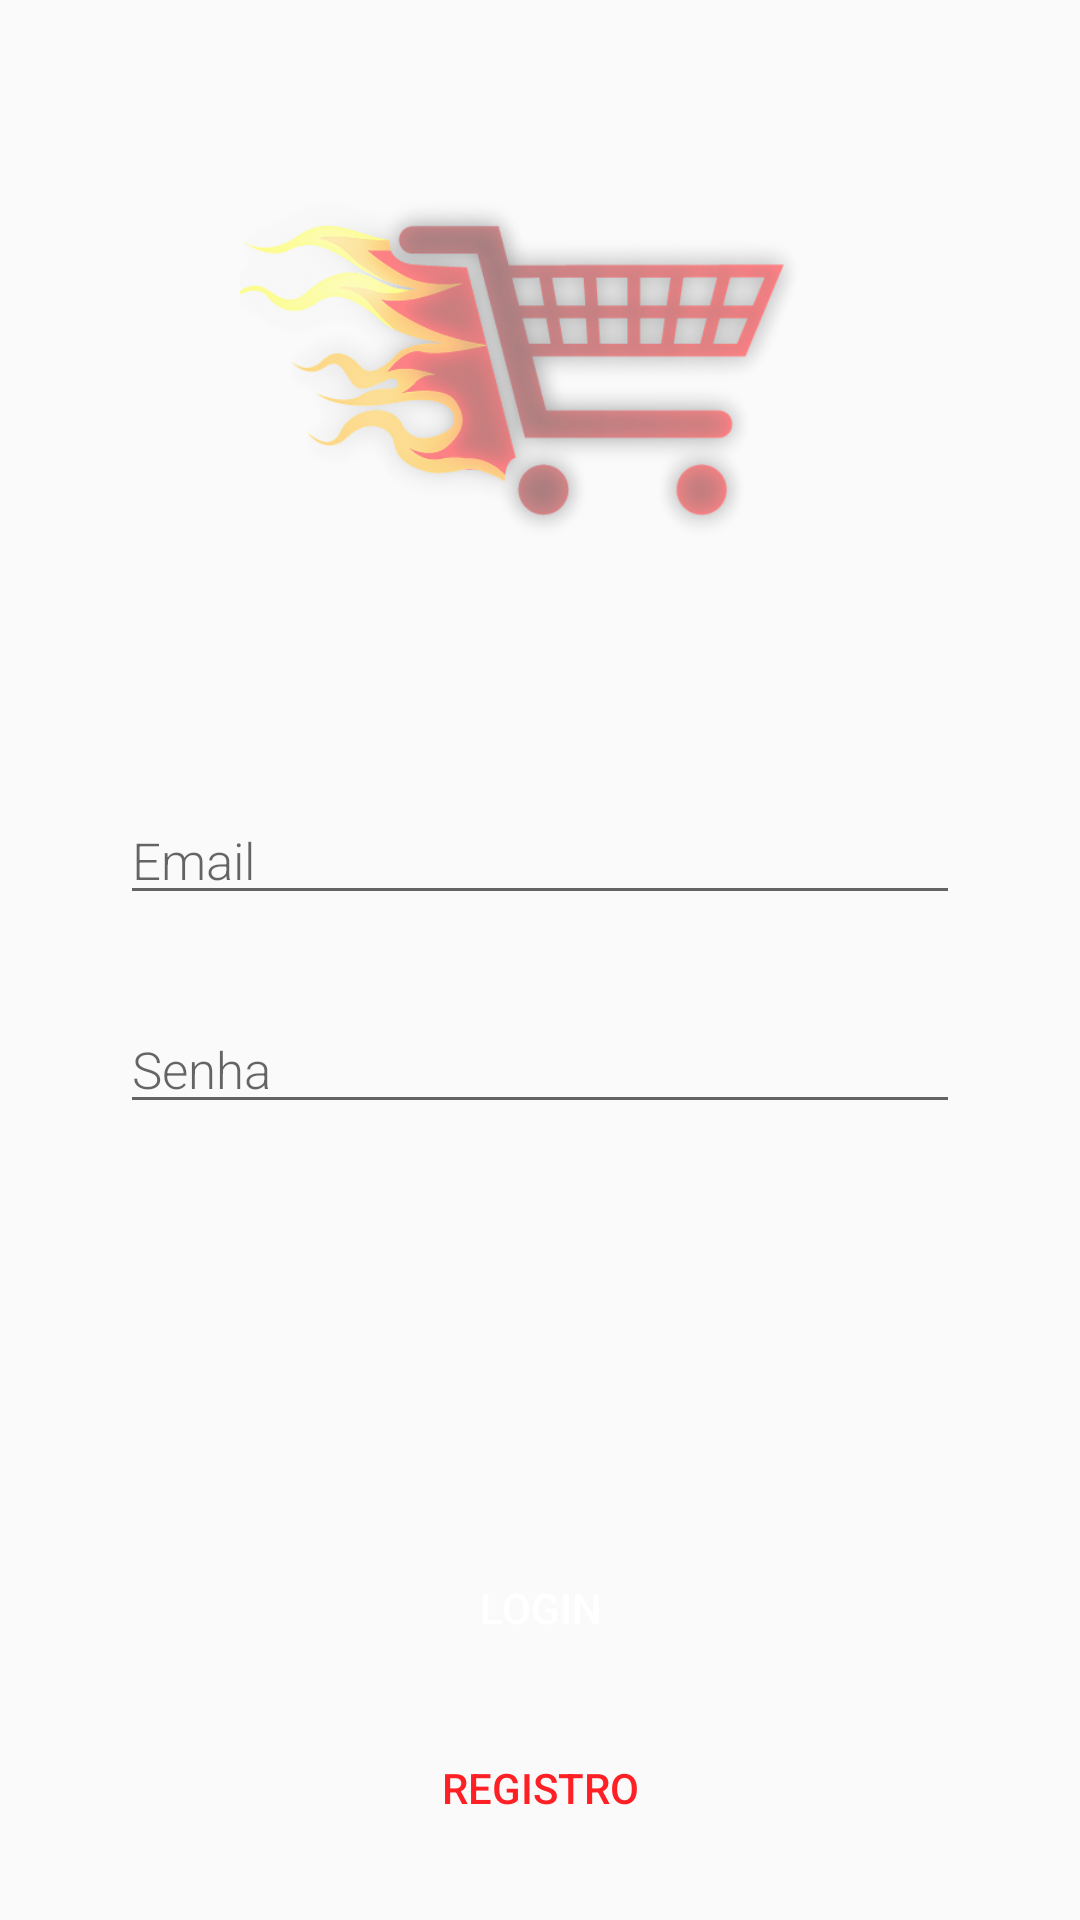

Layout XML and referenced resources for this Android screen:
<!-- AndroidManifest.xml: application theme AppTheme -->
<!-- res/layout/activity_login.xml -->
<?xml version="1.0" encoding="utf-8"?>
<androidx.constraintlayout.widget.ConstraintLayout xmlns:android="http://schemas.android.com/apk/res/android"
    xmlns:tools="http://schemas.android.com/tools"
    android:layout_width="match_parent"
    android:layout_height="match_parent">

    <RelativeLayout
        android:layout_width="match_parent"
        android:layout_height="match_parent">

        <RelativeLayout
            android:layout_width="match_parent"
            android:layout_height="wrap_content"
            android:layout_centerVertical="true"
            android:layout_marginLeft="40dp"
            android:layout_marginRight="40dp">

            <EditText
                android:id="@+id/email"
                android:layout_width="match_parent"
                android:layout_height="wrap_content"
                android:fontFamily="sans-serif-light"
                android:hint="Email"
                android:inputType="textEmailAddress"
                android:textColor="#000000"
                android:textSize="17sp" />

            <EditText
                android:id="@+id/senha"
                android:layout_width="match_parent"
                android:layout_height="wrap_content"
                android:layout_below="@id/email"
                android:layout_marginTop="30dp"
                android:fontFamily="sans-serif-light"
                android:hint="Senha"
                android:inputType="textPassword"
                android:textColor="#000000"
                android:textSize="17sp" />
        </RelativeLayout>

        <ImageView

            android:layout_width="200dp"
            android:layout_height="200dp"
            android:layout_centerHorizontal="true"
            android:layout_marginTop="20dp"
            android:alpha="0.5"
            android:src="@drawable/anima" />

        <Button
            android:id="@+id/btLogin"
            android:layout_width="match_parent"
            android:layout_height="wrap_content"
            android:layout_above="@id/btCadastro"
            android:layout_marginLeft="20dp"
            android:layout_marginRight="20dp"
            android:layout_marginBottom="12dp"
            android:background="@drawable/button_red"
            android:text="Login"
            android:textColor="#FFFFFF" />

        <Button
            android:id="@+id/btCadastro"
            android:layout_width="match_parent"
            android:layout_height="wrap_content"
            android:layout_alignParentBottom="true"
            android:layout_marginBottom="20dp"
            android:layout_marginLeft="20dp"
            android:layout_marginRight="20dp"
            android:background="@drawable/button_white"
            android:text="Registro"
            android:textColor="@color/colorRed" />
    </RelativeLayout>

</androidx.constraintlayout.widget.ConstraintLayout>
<!-- resources referenced by this layout -->
<resources>
  <color name="colorRed">#ff2026</color>
  <!-- drawable anima: png bitmap (drawable, 138901 bytes) -->
  <style name="AppTheme" parent="Theme.AppCompat.Light.NoActionBar">
          
          <item name="colorPrimary">@color/colorPrimary</item>
          <item name="colorPrimaryDark">@color/colorPrimaryDark</item>
          <item name="colorAccent">@color/colorAccent</item>
      </style>
  <color name="colorPrimary">#008577</color>
  <color name="colorPrimaryDark">#00574B</color>
  <color name="colorAccent">#D81B60</color>
</resources>
